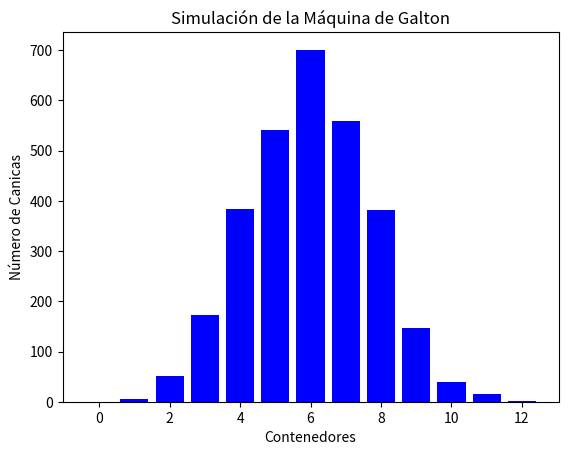

Write the Python code that produced this figure.
# Simulacion de la maquina de Galton.
"""
LAS CARACTERISTICAS DEL PROGRAMA:
1.- Sera la simulacion de una maquina de Galton de 3000 canicas.
2.- En total tendras 12 nivele de obstaculos - se debera decidir si va a acaer a un lasdo o al otro lado 12 veses
3.- El resultado final sera un histograma que represente la cantidad de canicas en cada contenedor, como el siguiente -No olvides colocar nombre a los ejes y un titulo al grafico.
4.- Se debera emplear dos funciones una para calcular el resultado de las canicas y la segunda para la gratificacion del histograma.
"""
###################################################################################################################

import random
import matplotlib.pyplot as plt

#Funcion donde creamos el calculo pa la simulacion del recorrido de las 3000 canicas.
def simular_canicas(num_canicas, num_niveles):
    contenedores = [0] * (num_niveles + 1)  # Inicializamos los contenedores en 0

    for _ in range(num_canicas):
        posicion = 0  # Iniciamos en el nivel más alto
        for _ in range(num_niveles):
            if random.random() < 0.5:  # Probabilidad de caer a la izquierda o derecha
                posicion += 1
        contenedores[posicion] += 1  # Incrementamos el contenedor correspondiente

    return contenedores


# Funcion que gratificara el histograma
def graficar_histograma(contenedores):
    plt.bar(range(len(contenedores)), contenedores, color='blue')
    plt.title('Simulación de la Máquina de Galton')
    plt.xlabel('Contenedores')
    plt.ylabel('Número de Canicas')
    plt.show()


# Parte dnde se ejecuta la simulacion y graficaran resultados
num_canicas = 3000
num_niveles = 12
contenedores = simular_canicas(num_canicas, num_niveles)
graficar_histograma(contenedores)